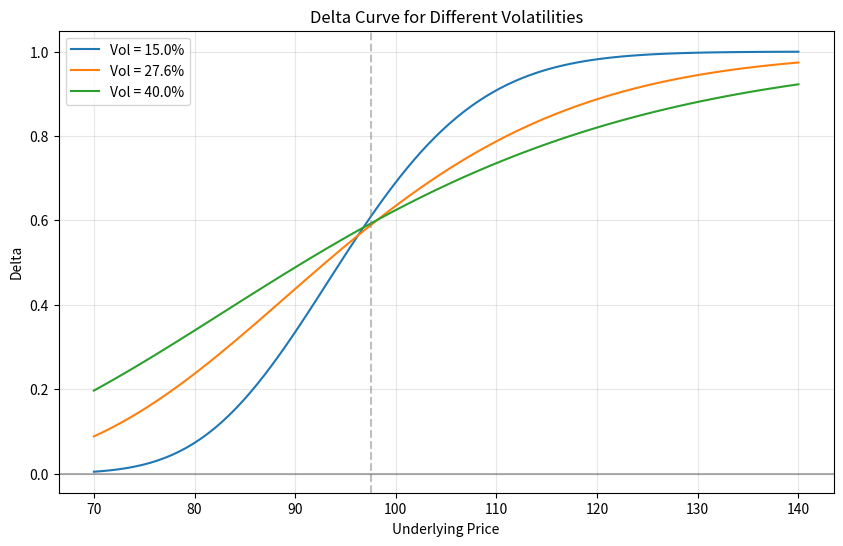

The matplotlib source for this figure:
import numpy as np
import matplotlib.pyplot as plt
from scipy.stats import norm
import os

def black_scholes_delta(S, K, T, r, sigma, option_type='call'):
    """
    计算Black-Scholes期权Delta
    S: 标的价格
    K: 行权价
    T: 年化到期时间
    r: 无风险利率（连续复利）
    sigma: 波动率
    option_type: 'call'或'put'
    """
    d1 = (np.log(S / K) + (r + 0.5 * sigma ** 2) * T) / (sigma * np.sqrt(T))
    if option_type == 'call':
        delta = norm.cdf(d1)
    else:
        delta = norm.cdf(d1) - 1
    return delta

# 参数设置
K = 97.5  # 行权价
r = 0.043  # 无风险利率
T = 0.58  # 年化到期时间
vols = [0.15, 0.276, 0.40]  # 波动率列表
S_range = np.linspace(70, 140, 100)  # 标的价格范围

# 计算不同波动率下的Delta曲线
plt.figure(figsize=(10, 6))
for vol in vols:
    deltas = [black_scholes_delta(S, K, T, r, vol) for S in S_range]
    plt.plot(S_range, deltas, label=f'Vol = {vol*100:.1f}%')

# 计算特定点的Delta
S_110 = 110
vol_276 = 0.276
delta_at_110 = black_scholes_delta(S_110, K, T, r, vol_276)

# 图形设置
plt.axvline(x=K, color='gray', linestyle='--', alpha=0.5)
plt.axhline(y=0, color='black', linestyle='-', alpha=0.3)
plt.title('Delta Curve for Different Volatilities')
plt.xlabel('Underlying Price')
plt.ylabel('Delta')
plt.legend()
plt.grid(True, alpha=0.3)

# 保存图形
figure_path = 'delta_curve.png'
plt.savefig(figure_path)
plt.close()

# 存储结果
result = {
    'delta_at_s110': delta_at_110,
    'figure_path': os.path.abspath(figure_path)
}

print(result)
